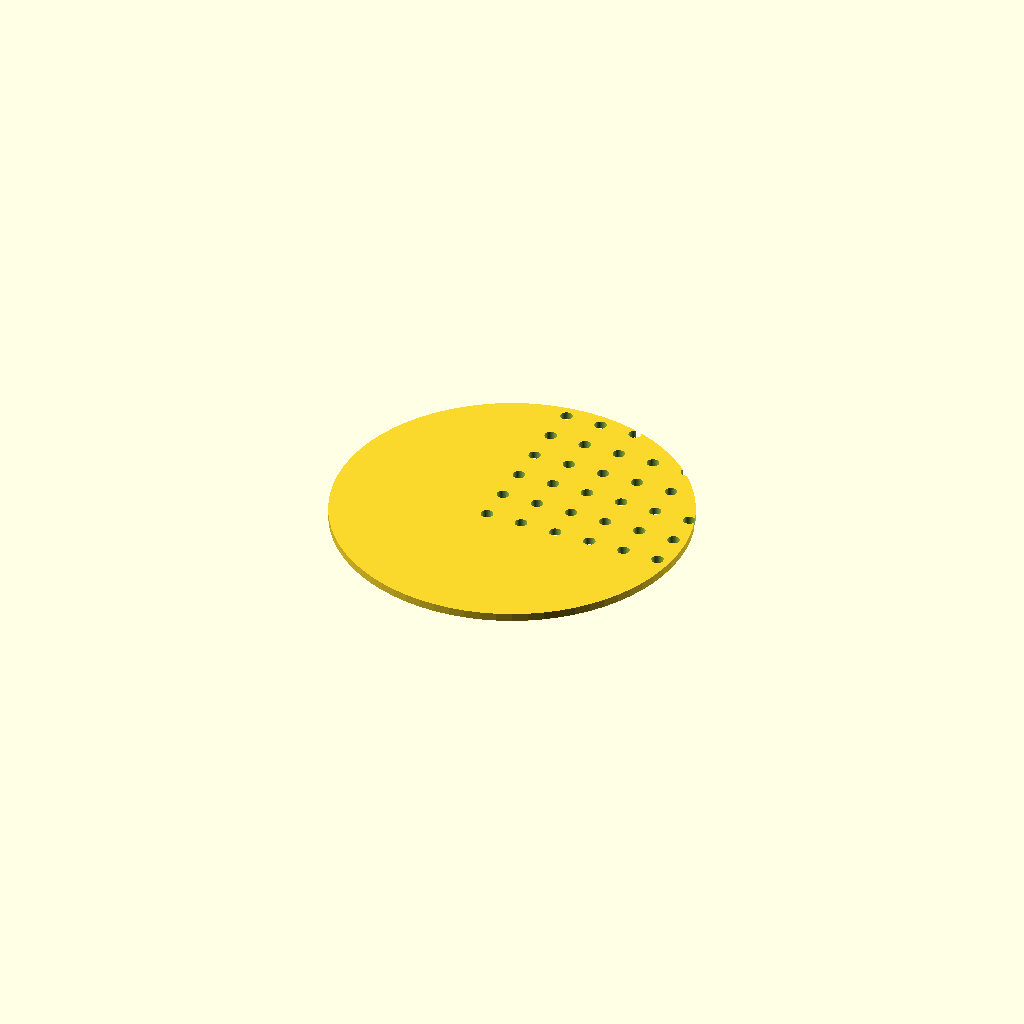
Cell 1: rendered with the file's own defaults.
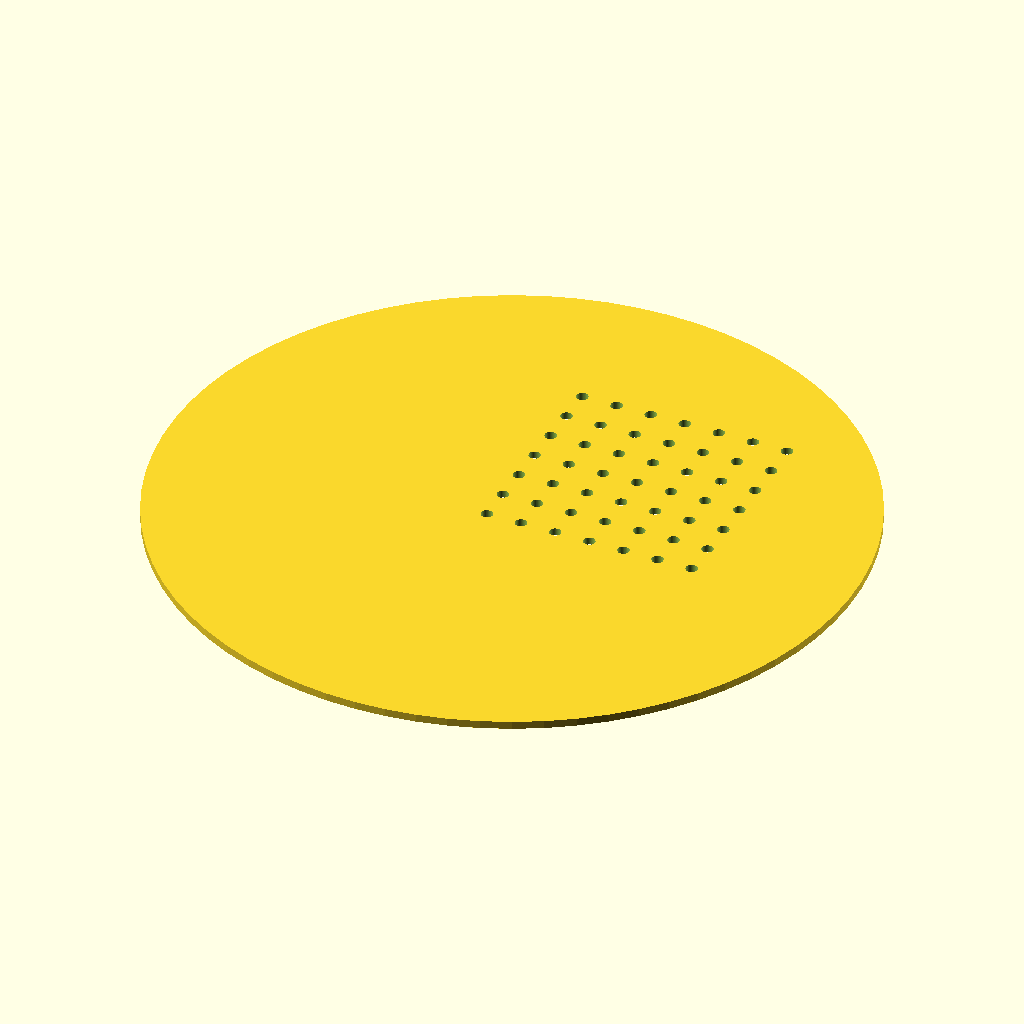
Cell 2: dish_d = 180 (everything else at default).
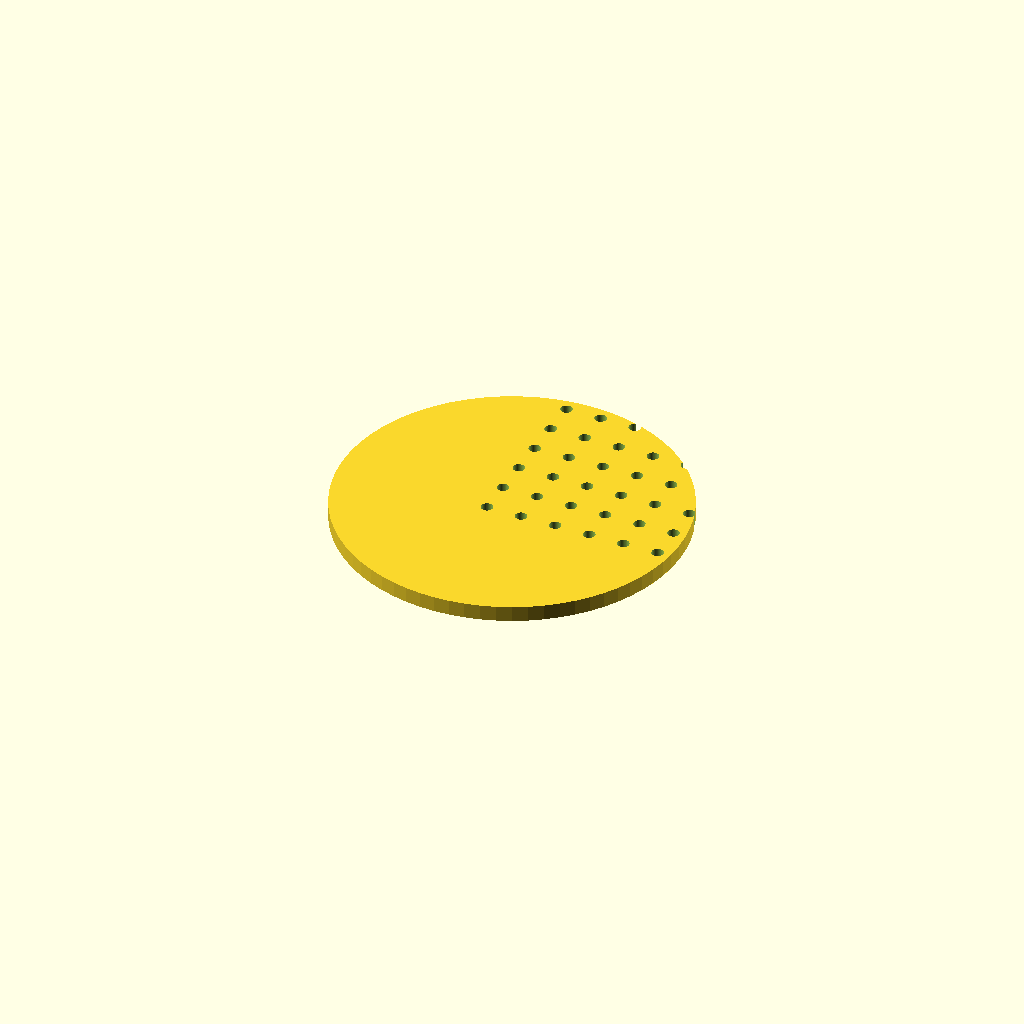
Cell 3 — t set to 4, the other parameters unchanged.
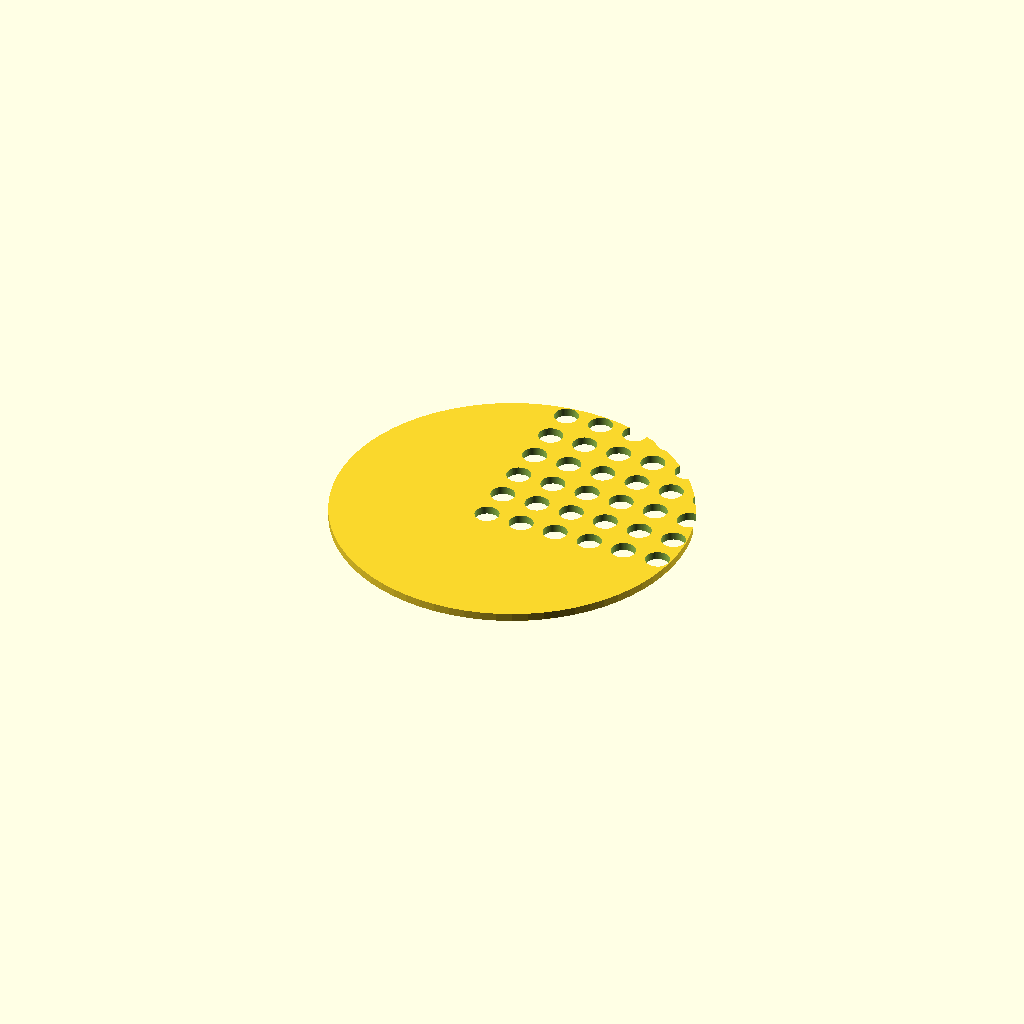
Cell 4 — hole_d set to 6, the other parameters unchanged.
All cells are drawn from one camera (rotation 55°, 0°, 25°, orthographic, colour scheme Cornfield), so only the parameter changes between them.
The OpenSCAD source (bench/results/gpu-v2-g3/code/scadcoder-v2/seed_sowing_template_s2_a1.scad):
// Petri dish sowing template - a flat disc with a regular grid of through-holes for seeding
// or small fasteners, with an orientation notch in the rim. NOVEL general part.
//

dish_d = 90;
t      = 2;
holes  = [7, 7];
hole_d = 3;
pitch  = 9;
notch  = [10, 4];

$fn = 72;

flange = dish_d - 2;

difference() {
    cylinder(h = t, d = flange);
    translate([0, 0, -1])
        for (i = [0 : holes[0] - 1], j = [0 : holes[1] - 1])
            translate([i * pitch - pitch / 2, j * pitch - pitch / 2, 0])
                cylinder(h = t + 2, d = hole_d);
    translate([flange / 2, 0, -1]) cube([notch[0], notch[1], t + 2]);
}
Customizer parameters (derived from the source; name, type, default, range or options):
dish_d: number, default 90
t: number, default 2
holes: vector, default [7, 7]
hole_d: number, default 3
pitch: number, default 9
notch: vector, default [10, 4]
